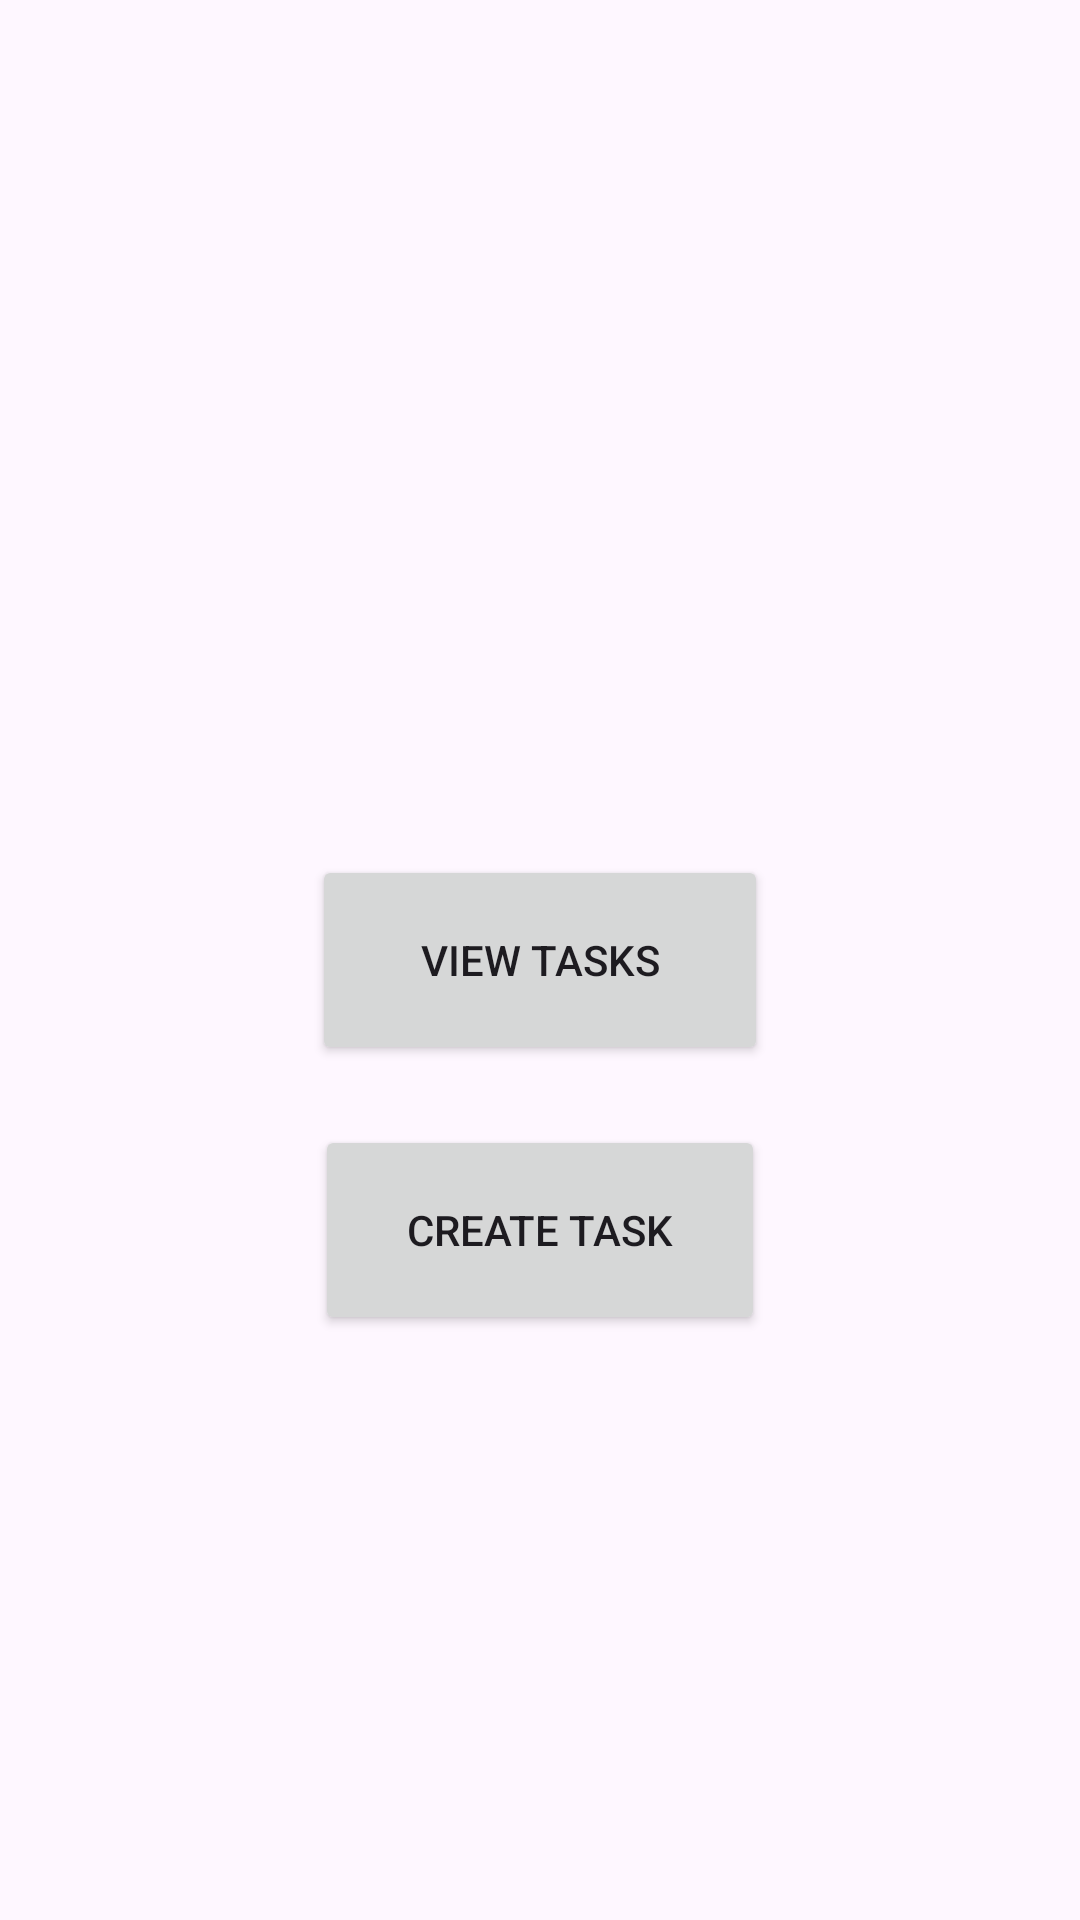

Here is an Android app screen rendered from its layout file. Give the layout XML and the strings, colors and styles it references.
<!-- AndroidManifest.xml: application theme Theme.MyApplication222 -->
<!-- res/layout/activity_main.xml -->
<?xml version="1.0" encoding="utf-8"?>
<RelativeLayout xmlns:android="http://schemas.android.com/apk/res/android"
xmlns:tools="http://schemas.android.com/tools"
android:layout_width="match_parent"
android:layout_height="match_parent"
tools:context=".MainActivity">

    <Button
        android:id="@+id/button3"
        android:layout_width="152dp"
        android:layout_height="70dp"
        android:layout_centerInParent="true"
        android:text="View Tasks" />

    <Button
        android:id="@+id/button4"
        android:layout_width="150dp"
        android:layout_height="70dp"
        android:layout_below="@id/button3"
        android:layout_centerHorizontal="true"
        android:layout_marginTop="20dp"
        android:text="Create Task" />

</RelativeLayout>
<!-- resources referenced by this layout -->
<resources>
  <style name="Theme.MyApplication222" parent="Theme.Material3.DayNight.NoActionBar">
          
          <item name="android:navigationBarColor">@android:color/transparent</item>
          <item name="android:statusBarColor">@android:color/transparent</item>
          <item name="android:windowLightStatusBar">?attr/isLightTheme</item>
      </style>
</resources>
